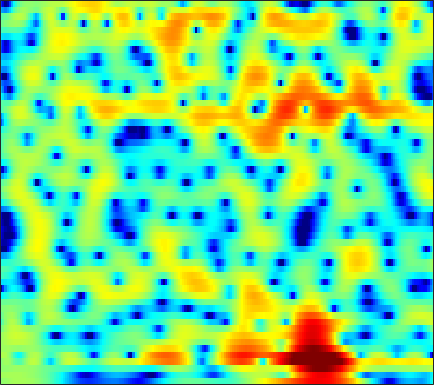

Source data for this figure (header and first rows):
0.40721, 0.59647, 0.82072, 1.0066, 1.1217, 1.251, 1.3465, 1.3986, 1.4363, 1.4412, 1.4171, 1.3789, 1.3012, 1.1917, 1.0878, 0.92034, 0.71319, 0.52623, 0.23715, -0.09871, -0.48945, -0.81996, -1.3091, -1.851
1.19, 1.232, 1.284, 1.328, 1.356, 1.38, 1.389, 1.385, 1.364, 1.323, 1.259, 1.195, 1.089, 0.9528, 0.832, 0.6458, 0.4286, 0.2421, -0.03802, -0.3559, -0.7134, -1.008, -1.438, -1.913
0.445, 0.5187, 0.6204, 0.7132, 0.7712, 0.8329, 0.8788, 0.9062, 0.9347, 0.9516, 0.9627, 0.96, 0.928, 0.8614, 0.7828, 0.6349, 0.4388, 0.2594, -0.0161, -0.3188, -0.6251, -0.8487, -1.124, -1.358
0.2117, 0.8037, 1.156, 1.069, 0.7574, 0.06034, -0.824, -1.445, -1.883, -1.601, -0.7306, 0.05356, 1.012, 1.723, 2.047, 2.189, 1.983, 1.587, 0.7133, -0.6, -2.393, -4.012, -6.087, -6.629
1.502, 1.613, 1.489, 1.008, 0.3896, -0.792, -2.335, -3.547, -4.548, -4.094, -2.586, -1.351, 0.05405, 1.06, 1.544, 1.863, 1.828, 1.591, 1.005, 0.1527, -0.8896, -1.68, -2.49, -2.684
0.9741, 1.082, 1.162, 1.165, 1.116, 1.002, 0.8647, 0.7759, 0.7059, 0.7031, 0.7583, 0.8164, 0.8904, 0.9224, 0.8948, 0.7772, 0.5511, 0.3184, -0.05912, -0.4906, -0.9445, -1.269, -1.656, -1.949
0.8996, 1.209, 1.55, 1.817, 1.968, 2.113, 2.197, 2.221, 2.209, 2.155, 2.058, 1.95, 1.75, 1.485, 1.232, 0.8188, 0.3065, -0.1459, -0.8426, -1.643, -2.536, -3.251, -4.237, -5.163
0.7494, 1.207, 1.724, 2.132, 2.367, 2.596, 2.735, 2.78, 2.762, 2.668, 2.51, 2.349, 2.08, 1.748, 1.452, 0.984, 0.4013, -0.1352, -1.026, -2.159, -3.626, -5.026, -7.475, -11.08
-0.4431, 0.2815, 1.106, 1.731, 2.066, 2.326, 2.388, 2.313, 2.075, 1.715, 1.29, 0.9762, 0.6234, 0.387, 0.2861, 0.2187, 0.1681, 0.09082, -0.1233, -0.5033, -1.077, -1.619, -2.455, -3.331
-2.366, -0.9654, 0.3851, 1.261, 1.655, 1.833, 1.618, 1.197, 0.2651, -1.158, -3.159, -5.026, -7.489, -7.922, -6.459, -4.024, -2.033, -0.8946, 0.209, 0.9306, 1.342, 1.49, 1.532, 1.463
-1.031, -0.3037, 0.4638, 0.9588, 1.159, 1.171, 0.8836, 0.4576, -0.4055, -1.641, -3.254, -4.618, -6.144, -6.293, -5.345, -3.5, -1.756, -0.6633, 0.4825, 1.311, 1.86, 2.108, 2.241, 2.172
-0.1891, 0.005905, 0.2378, 0.3952, 0.4399, 0.4121, 0.2862, 0.1227, -0.1717, -0.5072, -0.8283, -1.021, -1.141, -1.058, -0.8641, -0.4505, 0.08311, 0.5016, 1.016, 1.433, 1.722, 1.829, 1.808, 1.571
-0.8961, -0.872, -0.7982, -0.6942, -0.6281, -0.582, -0.5967, -0.6573, -0.7955, -0.9485, -1.086, -1.145, -1.131, -0.9829, -0.7597, -0.3458, 0.1706, 0.5902, 1.15, 1.643, 2.019, 2.198, 2.276, 2.134
-4.794, -4.537, -3.909, -3.205, -2.763, -2.381, -2.282, -2.367, -2.676, -3.213, -3.872, -4.375, -4.896, -4.963, -4.566, -3.526, -2.163, -1.098, 0.2483, 1.421, 2.367, 2.909, 3.414, 3.669
-19.02, -12.58, -8.475, -6.322, -5.396, -4.789, -4.768, -5.052, -5.821, -7.086, -8.983, -11.03, -15.41, -27.27, -22.5, -12.39, -7.351, -4.694, -1.979, 0.08414, 1.673, 2.609, 3.55, 4.191
-5.761, -5.758, -5.53, -5.302, -5.31, -5.623, -6.279, -7.066, -8.441, -10.07, -11.73, -12.72, -13.28, -12.71, -11.5, -9.172, -6.585, -4.693, -2.402, -0.472, 1.089, 2.045, 3.05, 3.772
-2.224, -2.461, -2.817, -3.273, -3.707, -4.493, -5.634, -6.82, -8.973, -12.15, -17.69, -27.43, -21.34, -13.45, -10.1, -6.854, -4.3, -2.698, -0.8974, 0.5865, 1.78, 2.487, 3.205, 3.687
-1.544, -1.647, -1.837, -2.109, -2.342, -2.755, -3.3, -3.772, -4.531, -5.316, -5.886, -6.01, -5.546, -4.481, -3.421, -1.978, -0.6213, 0.2996, 1.343, 2.159, 2.759, 3.066, 3.275, 3.274
-3.535, -3.512, -3.388, -3.172, -2.989, -2.712, -2.405, -2.168, -1.857, -1.526, -1.136, -0.7846, -0.2425, 0.3784, 0.8603, 1.509, 2.103, 2.469, 2.833, 3.027, 3.014, 2.862, 2.475, 1.867
-8.635, -8.719, -8.241, -7.21, -6.291, -4.986, -3.715, -2.826, -1.702, -0.6639, 0.2768, 0.926, 1.712, 2.408, 2.843, 3.316, 3.639, 3.76, 3.741, 3.503, 3.002, 2.441, 1.437, 0.1275
-21.72, -27.3, -19.93, -14.5, -11.72, -8.832, -6.438, -4.89, -3.028, -1.361, 0.1103, 1.081, 2.196, 3.107, 3.665, 4.208, 4.513, 4.588, 4.452, 4.02, 3.275, 2.478, 1.037, -0.9207
-16.49, -17.38, -17.36, -16.27, -15.01, -12.8, -10.32, -8.364, -5.796, -3.496, -1.472, -0.1459, 1.363, 2.57, 3.291, 4.011, 4.444, 4.592, 4.544, 4.198, 3.566, 2.886, 1.701, 0.1871
-15.47, -16.87, -19.53, -23.57, -28.02, -24.25, -16.84, -13.01, -8.969, -5.793, -3.218, -1.591, 0.2182, 1.666, 2.517, 3.377, 3.952, 4.188, 4.272, 4.101, 3.674, 3.211, 2.412, 1.452
-15.12, -16.06, -17.33, -18.13, -18.1, -16.59, -13.89, -11.46, -8.327, -5.556, -3.149, -1.601, 0.1528, 1.559, 2.416, 3.286, 3.874, 4.139, 4.263, 4.151, 3.809, 3.413, 2.708, 1.819
-16.18, -17.44, -18.57, -18.22, -16.7, -13.87, -10.93, -8.837, -6.228, -3.91, -1.875, -0.5552, 0.9437, 2.133, 2.842, 3.565, 4.016, 4.206, 4.256, 4.082, 3.714, 3.301, 2.571, 1.631
-16, -18.25, -22.09, -21.35, -17.07, -12.22, -8.658, -6.409, -3.983, -1.964, -0.3019, 0.7366, 1.857, 2.724, 3.191, 3.611, 3.8, 3.805, 3.657, 3.335, 2.871, 2.44, 1.766, 0.9662
-9.795, -9.448, -8.783, -7.788, -6.749, -5.107, -3.384, -2.161, -0.683, 0.5866, 1.622, 2.242, 2.857, 3.234, 3.373, 3.344, 3.12, 2.813, 2.257, 1.586, 0.8421, 0.3036, -0.3384, -0.8553
-4.862, -3.969, -2.935, -1.916, -1.144, -0.1564, 0.7955, 1.438, 2.194, 2.801, 3.218, 3.405, 3.479, 3.32, 3.064, 2.528, 1.745, 0.9973, -0.2691, -1.841, -3.678, -5.065, -6.344, -6.267
-1.765, -0.9699, -0.00677, 0.8633, 1.461, 2.156, 2.732, 3.079, 3.408, 3.545, 3.48, 3.288, 2.838, 2.176, 1.546, 0.5735, -0.599, -1.578, -3.157, -5.229, -8.249, -11.73, -18.73, -14.81
-0.4578, 0.1073, 0.8817, 1.612, 2.103, 2.688, 3.124, 3.334, 3.434, 3.269, 2.827, 2.282, 1.25, -0.09401, -1.31, -3.048, -4.575, -5.343, -5.773, -5.857, -5.855, -5.83, -5.581, -4.834
-1.474, -1.063, -0.3551, 0.4994, 1.152, 1.952, 2.586, 2.903, 3.063, 2.908, 2.362, 1.663, 0.2572, -1.85, -4.096, -8.641, -18.2, -23.37, -11.43, -7.066, -4.641, -3.382, -2.125, -1.127
-7.771, -7.607, -5.898, -3.622, -2.038, -0.3139, 0.9576, 1.641, 2.195, 2.375, 2.177, 1.786, 0.9388, -0.2809, -1.377, -2.951, -4.15, -4.469, -3.973, -2.952, -1.854, -1.118, -0.2721, 0.3996
-15.34, -16.02, -10.65, -6.377, -4.071, -1.822, -0.2433, 0.6204, 1.426, 1.878, 2.045, 2.001, 1.781, 1.391, 1.051, 0.5824, 0.2115, -0.003487, -0.1348, -0.1632, -0.1085, -0.0618, -0.005148, 0.05305
-5.052, -4.779, -3.971, -2.807, -1.851, -0.7, 0.3027, 0.8927, 1.517, 1.919, 2.152, 2.227, 2.224, 2.135, 2.015, 1.821, 1.571, 1.358, 1.019, 0.6024, 0.06989, -0.4218, -1.211, -2.063
-2.201, -1.724, -1.012, -0.3013, 0.195, 0.7981, 1.278, 1.559, 1.801, 1.945, 1.999, 2.014, 2.003, 2.007, 2.003, 1.981, 1.885, 1.761, 1.437, 0.9045, 0.05997, -0.8329, -2.505, -5.043
-1.858, -0.9739, -0.03946, 0.6592, 1.021, 1.346, 1.425, 1.361, 1.08, 0.6653, 0.1957, -0.1002, -0.278, -0.1581, 0.1262, 0.6019, 1.078, 1.327, 1.479, 1.353, 0.9207, 0.3687, -0.6979, -2.154
-1.924, -1.026, -0.1457, 0.4326, 0.6882, 0.7343, 0.4696, -0.002001, -0.9914, -2.571, -4.808, -6.872, -8.835, -7.58, -5.485, -2.969, -1.11, -0.1163, 0.8163, 1.36, 1.603, 1.622, 1.486, 1.269
-1.973, -1.503, -0.9058, -0.4485, -0.2177, -0.1622, -0.4062, -0.8589, -1.886, -3.507, -5.9, -8.216, -10.62, -9.098, -6.688, -3.935, -1.98, -0.8778, 0.1715, 0.8994, 1.37, 1.612, 1.841, 2.012
-3.831, -3.325, -2.467, -1.586, -1.041, -0.4747, -0.2275, -0.2073, -0.4536, -0.9041, -1.456, -1.831, -2.112, -2.03, -1.756, -1.237, -0.6882, -0.3235, 0.06678, 0.3461, 0.5472, 0.678, 0.8619, 1.066
-10.72, -7.904, -4.798, -2.486, -1.238, 0.03577, 0.8451, 1.258, 1.562, 1.623, 1.542, 1.415, 1.158, 0.9091, 0.7177, 0.4354, 0.1574, -0.09552, -0.4401, -0.8474, -1.261, -1.538, -1.76, -1.672
-8.224, -6.199, -3.441, -1.293, -0.04229, 1.233, 2.192, 2.671, 3.104, 3.258, 3.168, 2.953, 2.474, 1.792, 1.154, 0.2179, -0.7889, -1.559, -2.539, -3.637, -5.047, -6.541, -9.2, -10.86
-1.912, -1.415, -0.6417, 0.2064, 0.8664, 1.671, 2.365, 2.774, 3.135, 3.277, 3.108, 2.752, 1.982, 0.7211, -0.5712, -2.743, -5.386, -7.07, -8.107, -7.802, -7.598, -7.987, -9.163, -9.687
-1.49, -1.58, -1.65, -1.511, -1.202, -0.5725, 0.178, 0.808, 1.474, 1.923, 2.041, 1.854, 1.172, -0.1149, -1.536, -4.355, -8.754, -13.29, -13.64, -8.943, -6.002, -4.549, -3.182, -1.922
-4.442, -5.701, -7.51, -9.075, -9.352, -7.823, -5.337, -3.634, -1.75, -0.4165, 0.438, 0.7799, 0.8038, 0.4601, -0.02946, -0.9069, -1.815, -2.3, -2.542, -2.253, -1.569, -0.9946, -0.2078, 0.5937
-7.398, -9.352, -12.63, -17.55, -19.4, -13.9, -9.065, -6.392, -3.653, -1.722, -0.342, 0.388, 1.04, 1.357, 1.401, 1.3, 1.096, 0.905, 0.6664, 0.5061, 0.4062, 0.384, 0.4714, 0.6651
-9.29, -10.58, -11.4, -11, -10.12, -8.299, -6.075, -4.431, -2.418, -0.7226, 0.6267, 1.422, 2.221, 2.71, 2.911, 2.975, 2.818, 2.558, 2.066, 1.389, 0.5127, -0.207, -1.152, -1.787
-15.41, -25.33, -20.04, -12.34, -9.287, -6.247, -3.908, -2.43, -0.7279, 0.7366, 1.921, 2.641, 3.354, 3.833, 4.038, 4.085, 3.86, 3.511, 2.746, 1.55, -0.1953, -2.048, -5.763, -12.16
-8.322, -9.035, -8.927, -7.679, -6.429, -4.696, -3.059, -1.918, -0.5979, 0.5511, 1.517, 2.111, 2.75, 3.201, 3.405, 3.5, 3.38, 3.136, 2.559, 1.674, 0.4365, -0.7489, -2.55, -4.142
-6.022, -6.234, -6.228, -5.828, -5.318, -4.469, -3.461, -2.7, -1.739, -0.88, -0.1207, 0.3598, 0.9224, 1.37, 1.622, 1.867, 2.011, 2.045, 1.968, 1.776, 1.475, 1.206, 0.8571, 0.6022
-7.31, -7.715, -7.863, -7.544, -6.999, -6.061, -5.052, -4.336, -3.459, -2.747, -2.184, -1.825, -1.425, -1.056, -0.7613, -0.3136, 0.1638, 0.5229, 1.01, 1.444, 1.8, 2.027, 2.272, 2.464
-11.27, -13.39, -15.29, -13.89, -11.7, -9.114, -7.224, -6.176, -5.231, -4.723, -4.587, -4.654, -4.891, -5.025, -4.858, -4.183, -3.07, -2.096, -0.7922, 0.3869, 1.409, 2.057, 2.77, 3.329
-10.96, -13.52, -16.17, -14.27, -11.71, -8.99, -7.184, -6.329, -5.789, -5.862, -6.6, -7.701, -10.04, -13.7, -16.34, -13.45, -8.63, -5.9, -3.152, -1.045, 0.6118, 1.608, 2.689, 3.524
-5.479, -5.851, -6.09, -5.9, -5.566, -4.953, -4.474, -4.297, -4.356, -4.842, -5.819, -6.918, -8.816, -10.98, -11.87, -10.74, -8.099, -6.07, -3.658, -1.625, 0.05062, 1.116, 2.287, 3.177
-2.233, -2.142, -2.037, -1.879, -1.744, -1.598, -1.523, -1.563, -1.794, -2.273, -2.999, -3.676, -4.695, -5.642, -6.144, -6.348, -5.818, -4.957, -3.462, -1.795, -0.2179, 0.816, 1.912, 2.699
-0.5802, -0.316, 0.03475, 0.3595, 0.6048, 0.8461, 1.012, 1.051, 0.912, 0.5365, -0.1371, -0.8655, -2.211, -4.045, -5.882, -8.865, -10.73, -9.148, -5.408, -2.306, -0.05601, 1.155, 2.231, 2.774
-1.605, -1.405, -1.017, -0.476, 0.03632, 0.8015, 1.472, 1.858, 2.166, 2.173, 1.83, 1.321, 0.2371, -1.439, -3.128, -5.892, -7.572, -6.289, -3.184, -0.5315, 1.36, 2.326, 3.078, 3.177
-7.608, -8.464, -9.077, -7.938, -6.281, -3.929, -1.971, -0.8305, 0.2832, 0.9576, 1.25, 1.242, 0.993, 0.554, 0.1826, -0.2235, -0.3365, -0.1573, 0.4003, 1.13, 1.847, 2.264, 2.587, 2.567
-12.6, -15.47, -21.42, -16.74, -11.88, -7.512, -4.575, -2.971, -1.411, -0.3736, 0.2613, 0.5155, 0.6319, 0.588, 0.4862, 0.3533, 0.2841, 0.3032, 0.4665, 0.7488, 1.088, 1.347, 1.634, 1.847
